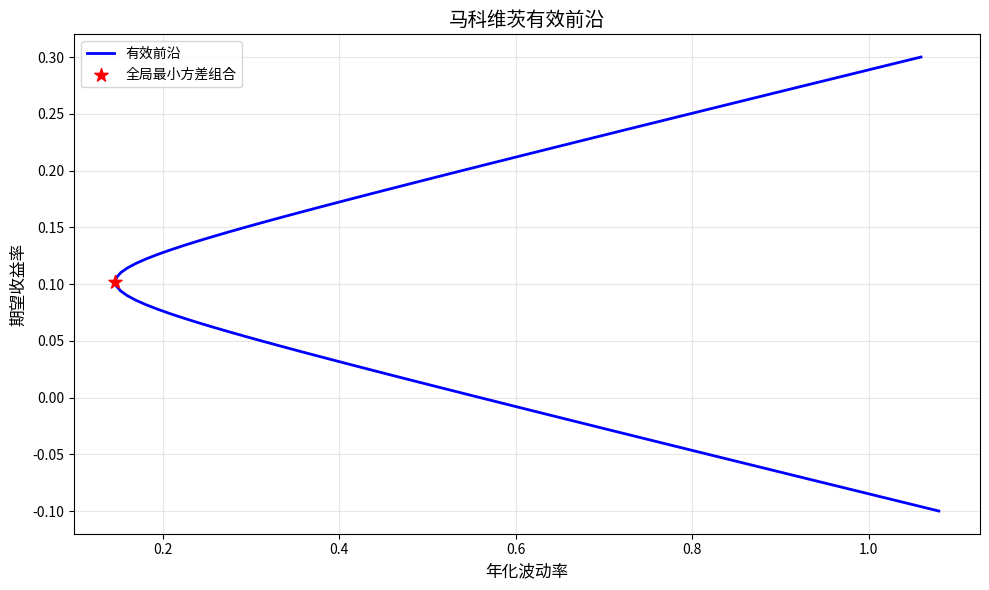

Write the Python code that produced this figure.
import numpy as np
import pandas as pd
import matplotlib.pyplot as plt
from scipy.optimize import minimize

# ============================================
# 输入数据
# ============================================
# 三只风险资产的年化波动率（小数形式）
vol_1 = 0.187  # 18.7%
vol_2 = 0.243  # 24.3%
vol_3 = 0.312  # 31.2%

# 相关系数矩阵
corr_12 = 0.21
corr_13 = -0.13
corr_23 = 0.37

# ============================================
# 构建协方差矩阵
# ============================================
# 只使用numpy构建协方差矩阵
cov_matrix = np.array([
    [vol_1**2,                  vol_1 * vol_2 * corr_12,   vol_1 * vol_3 * corr_13],
    [vol_1 * vol_2 * corr_12,   vol_2**2,                  vol_2 * vol_3 * corr_23],
    [vol_1 * vol_3 * corr_13,   vol_2 * vol_3 * corr_23,   vol_3**2]
])

print("协方差矩阵：")
print(cov_matrix)

# ============================================
# 定义组合方差函数
# ============================================
def portfolio_variance(weights, cov_matrix):
    """
    计算投资组合的方差
    weights: 权重向量
    cov_matrix: 协方差矩阵
    """
    return weights @ cov_matrix @ weights

# ============================================
# 求解全局最小方差组合
# ============================================
# 目标函数：最小化组合方差
def objective(weights):
    return portfolio_variance(weights, cov_matrix)

# 约束条件：满仓约束（权重之和为1）
constraints = {'type': 'eq', 'fun': lambda w: np.sum(w) - 1.0}

# 权重边界：允许卖空，所以无下界和上界限制
bounds = [(None, None)] * 3

# 初始猜测：等权重
initial_guess = np.array([1/3, 1/3, 1/3])

# 使用BFGS算法进行优化
result = minimize(objective, initial_guess, method='SLSQP',
                  bounds=bounds, constraints=constraints)

# ============================================
# 输出结果
# ============================================
mvp_weights = result.x
mvp_variance = result.fun
mvp_vol_annual = np.sqrt(mvp_variance)

print("\n" + "="*50)
print("全局最小方差组合结果：")
print("="*50)
print(f"资产1权重: {mvp_weights[0]:.6f} ({mvp_weights[0]*100:.4f}%)")
print(f"资产2权重: {mvp_weights[1]:.6f} ({mvp_weights[1]*100:.4f}%)")
print(f"资产3权重: {mvp_weights[2]:.6f} ({mvp_weights[2]*100:.4f}%)")
print(f"权重之和: {np.sum(mvp_weights):.6f}")
print(f"组合年化波动率: {mvp_vol_annual:.6f} ({mvp_vol_annual*100:.4f}%)")

# ============================================
# 将结果存入字典
# ============================================
result = {
    'mvp_weights': mvp_weights,
    'mvp_vol_annual': mvp_vol_annual
}

print("\n结果字典：")
print(f"mvp_weights: {result['mvp_weights']}")
print(f"mvp_vol_annual: {result['mvp_vol_annual']:.6f}")

# ============================================
# 可选：绘制有效前沿（教学展示用）
# ============================================
# 生成一系列目标收益率，计算对应的最小方差组合
target_returns = np.linspace(-0.1, 0.30, 100)
portfolio_vols = []
portfolio_returns = []

for target in target_returns:
    # 约束：权重和为1且达到目标收益率
    constraints_frontier = [
        {'type': 'eq', 'fun': lambda w: np.sum(w) - 1.0},
        {'type': 'eq', 'fun': lambda w: w @ np.mean(cov_matrix, axis=1) * 0 - target + np.sum(w * np.array([0.08, 0.12, 0.15]))}  # 假设期望收益
    ]
    
    result_frontier = minimize(objective, initial_guess, 
                               method='SLSQP', bounds=bounds, 
                               constraints=constraints_frontier)
    
    if result_frontier.success:
        portfolio_vols.append(np.sqrt(result_frontier.fun))
        portfolio_returns.append(target)

# 绘制有效前沿
plt.figure(figsize=(10, 6))
plt.plot(portfolio_vols, portfolio_returns, 'b-', linewidth=2, label='有效前沿')
plt.scatter(mvp_vol_annual, np.sum(mvp_weights * np.array([0.08, 0.12, 0.15])), 
            color='red', s=100, marker='*', label='全局最小方差组合', zorder=5)
plt.xlabel('年化波动率', fontsize=12)
plt.ylabel('期望收益率', fontsize=12)
plt.title('马科维茨有效前沿', fontsize=14)
plt.grid(True, alpha=0.3)
plt.legend()
plt.tight_layout()

# 保存图像（教室展示用）
plt.savefig('efficient_frontier.png', dpi=150)
plt.show()

print("\n注意：有效前沿基于假设的期望收益率绘制，实际教学演示时需要根据实际课程数据调整。")
